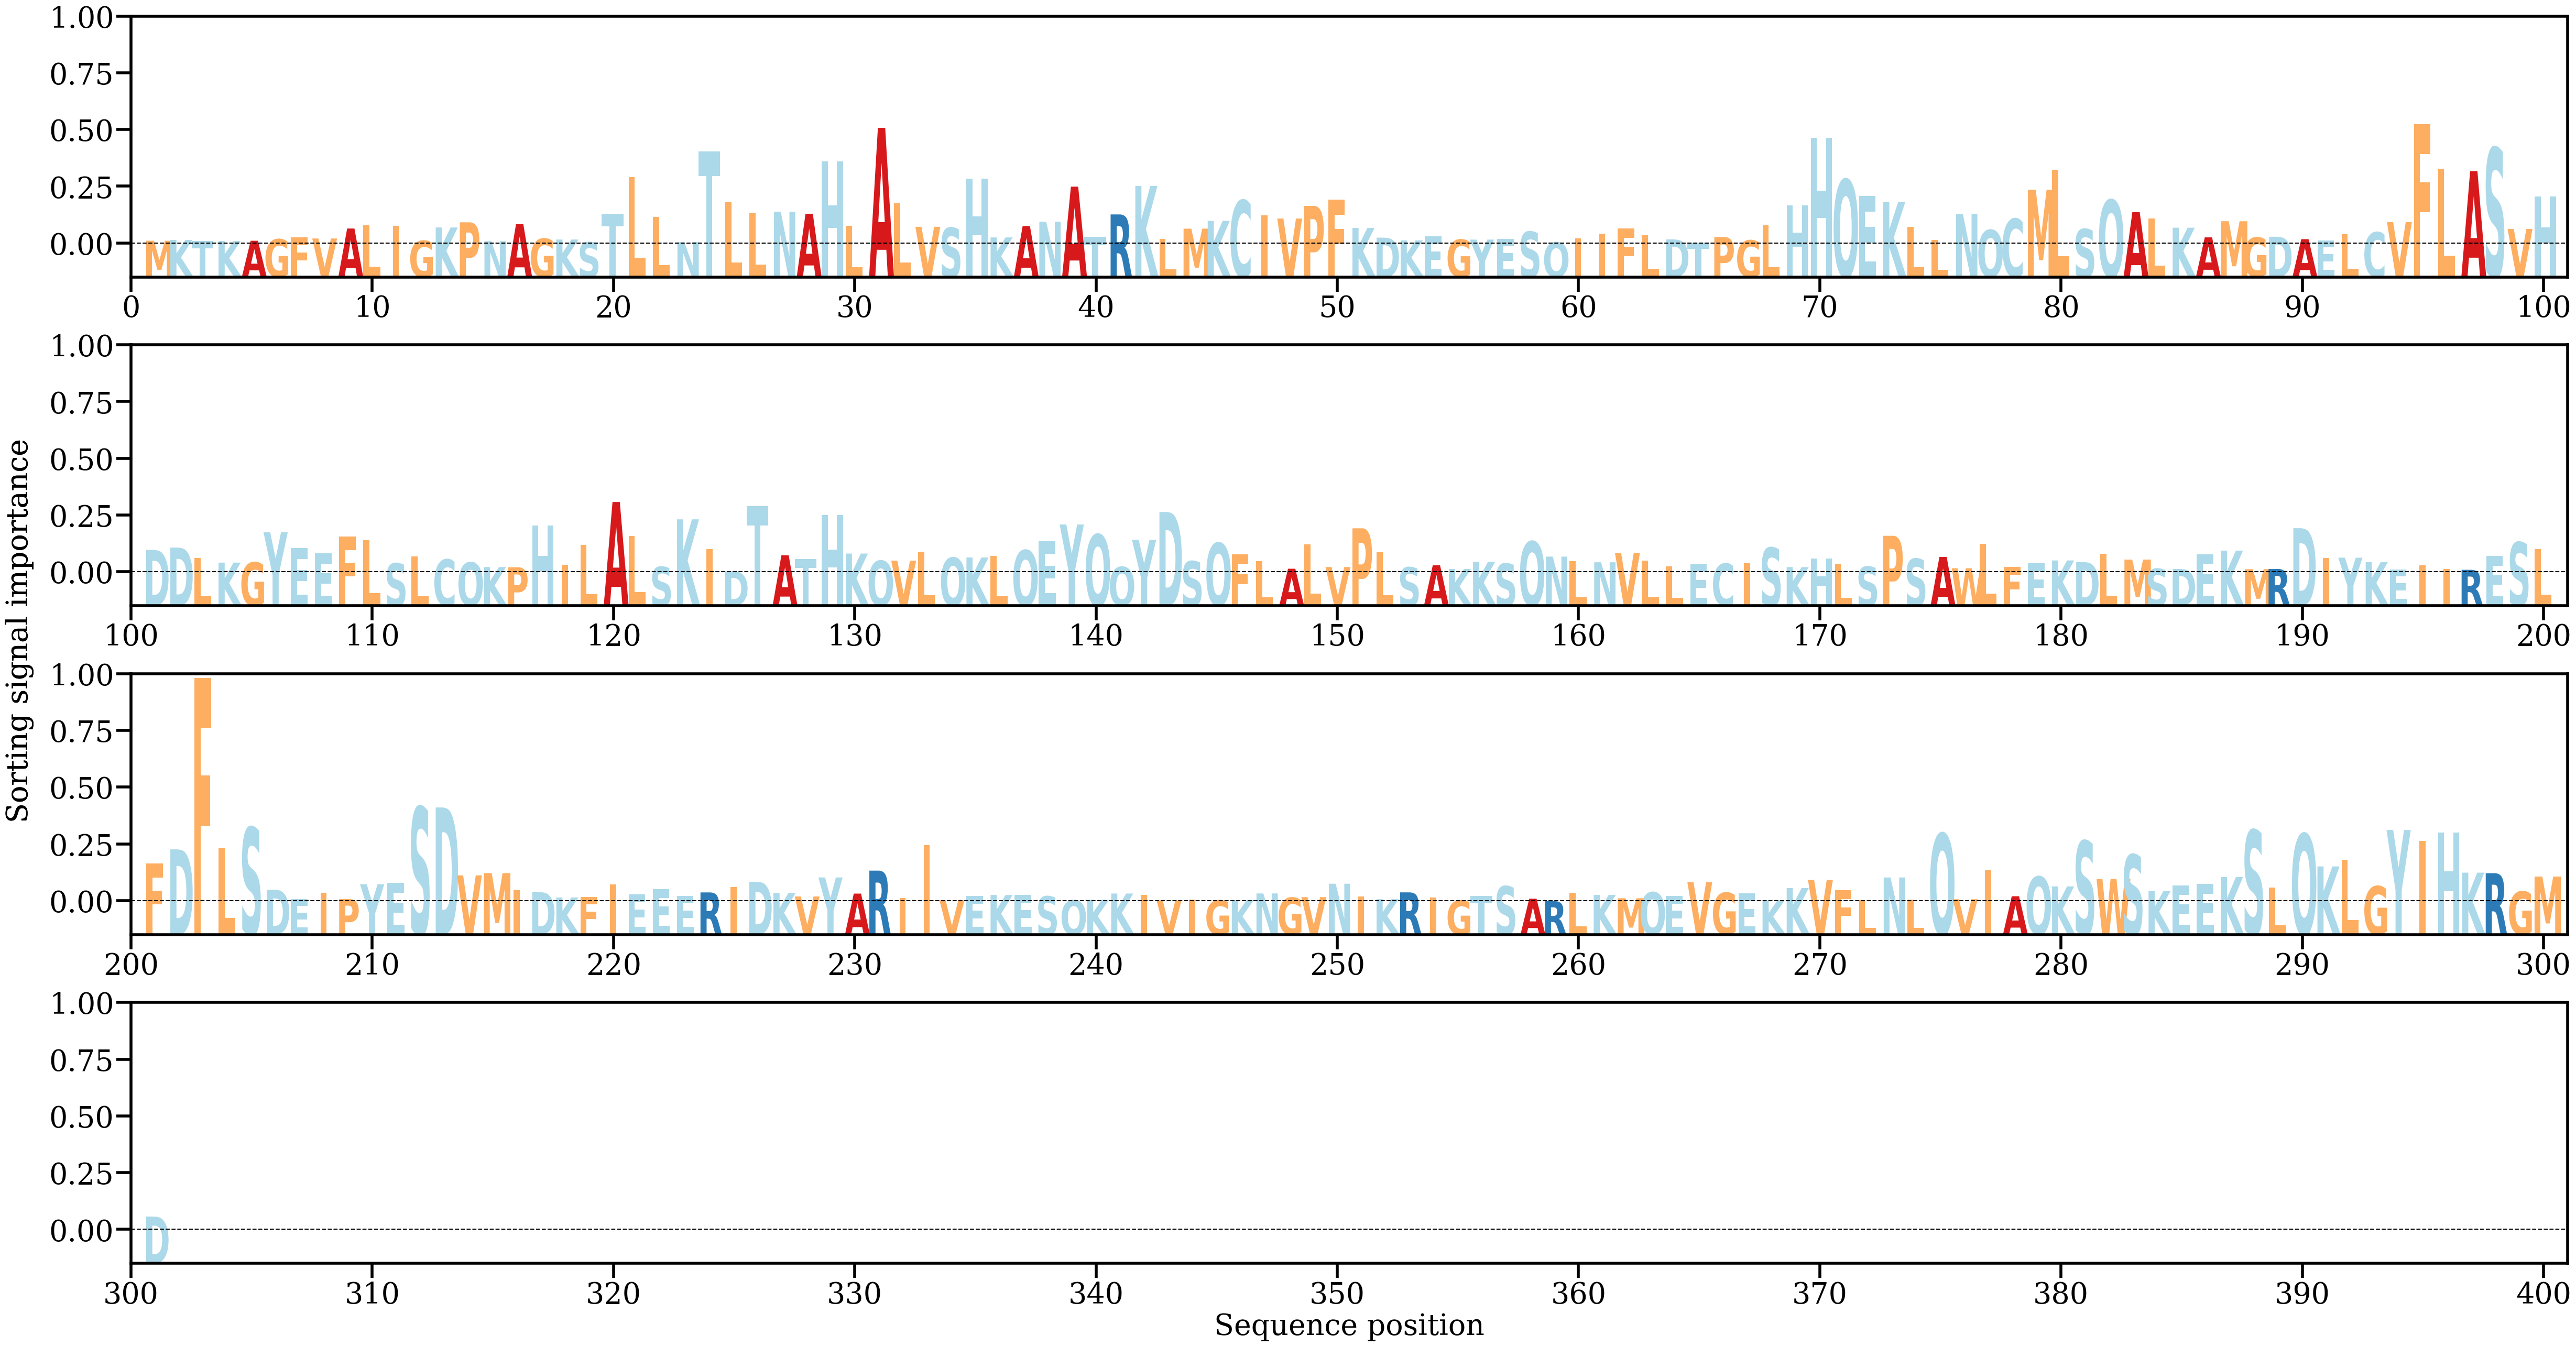

Source data for this figure (header and first rows):
AA, Alpha
M, [0.00043779]
K, [0.00055187]
T, [0.00036093]
K, [0.00038737]
A, [0.00043596]
G, [0.00066694]
F, [0.00093959]
V, [0.00078145]
A, [0.00230208]
L, [0.00278095]
I, [0.00268288]
G, [0.00042832]
K, [0.00245941]
P, [0.00324699]
N, [0.00036826]
A, [0.00296316]
G, [0.00074904]
K, [0.00062207]
S, [0.00021173]
T, [0.00454123]
L, [0.0101169]
L, [0.00410846]
N, [0.00021562]
T, [0.01405868]
L, [0.00628643]
L, [0.00468544]
N, [0.00486931]
A, [0.00455347]
H, [0.0125779]
L, [0.00274153]
A, [0.01765986]
L, [0.00613267]
V, [0.00256634]
S, [0.00240969]
H, [0.00988168]
K, [0.00094306]
A, [0.00267478]
N, [0.00334053]
A, [0.00868522]
T, [0.00104534]
R, [0.00444964]
K, [0.00878535]
L, [0.0007143]
M, [0.00227914]
K, [0.0034628]
C, [0.00661094]
I, [0.00428746]
V, [0.00382621]
P, [0.00575257]
F, [0.00668811]
K, [0.00239283]
D, [0.00090766]
K, [0.00048918]
E, [0.0011388]
G, [0.00060742]
Y, [0.0006091]
E, [0.00075012]
S, [0.00181544]
Q, [0.00018325]
I, [0.00078707]
... 241 more rows
